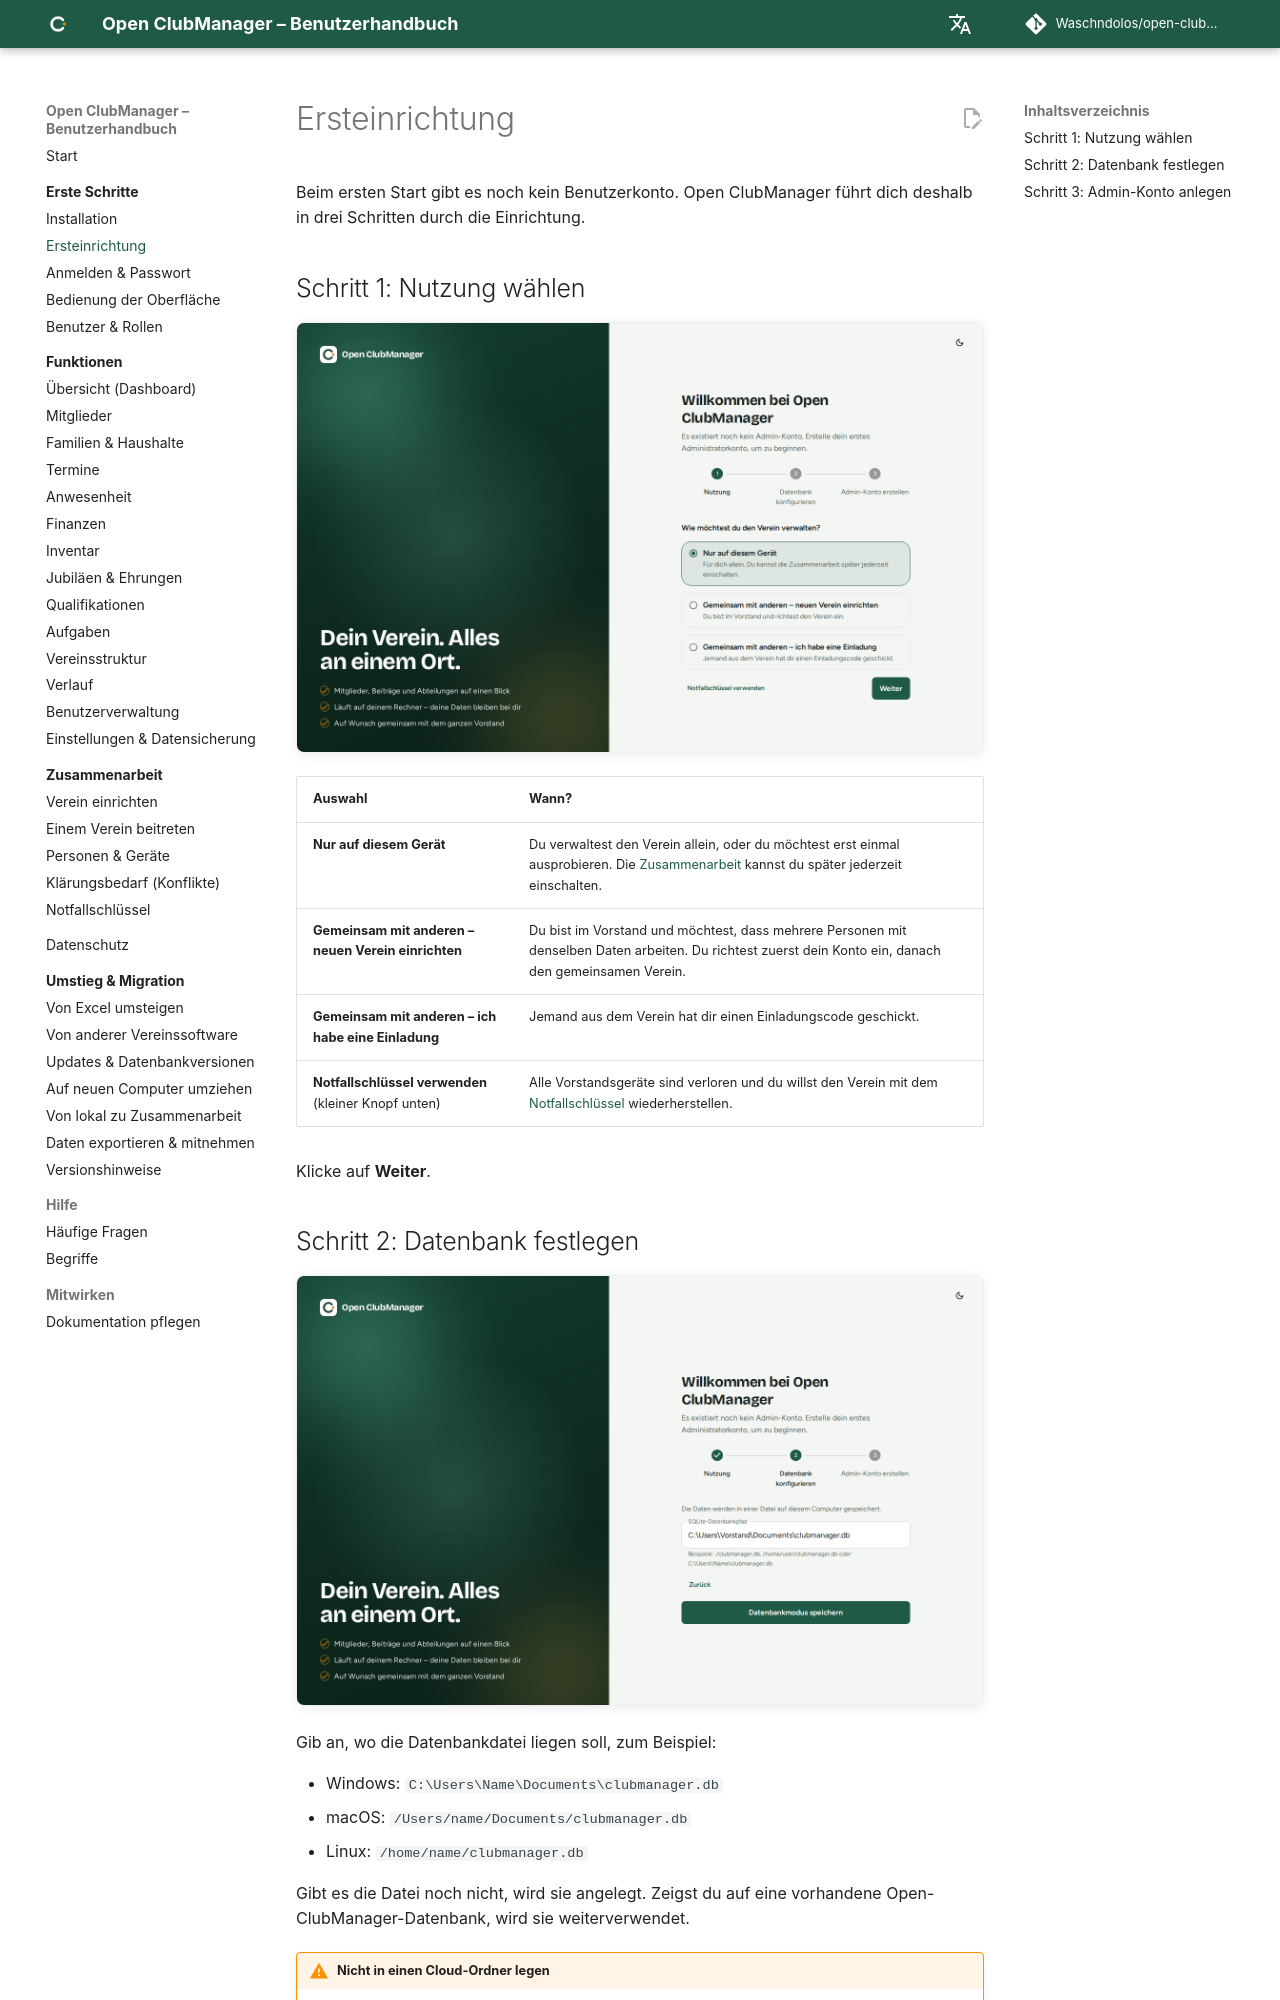

repository: Waschndolos/open-clubmanager · page: erste-schritte/einrichtung/index.html · generator: mkdocs

---
routes:
  - /setup
---

# Ersteinrichtung

Beim ersten Start gibt es noch kein Benutzerkonto. Open ClubManager führt dich deshalb in drei Schritten durch die Einrichtung.

## Schritt 1: Nutzung wählen

![Auswahl der Nutzung](../assets/screenshots/setup-usage.png){ .screenshot }

| Auswahl | Wann? |
|---|---|
| **Nur auf diesem Gerät** | Du verwaltest den Verein allein, oder du möchtest erst einmal ausprobieren. Die [Zusammenarbeit](../zusammenarbeit/index.md) kannst du später jederzeit einschalten. |
| **Gemeinsam mit anderen – neuen Verein einrichten** | Du bist im Vorstand und möchtest, dass mehrere Personen mit denselben Daten arbeiten. Du richtest zuerst dein Konto ein, danach den gemeinsamen Verein. |
| **Gemeinsam mit anderen – ich habe eine Einladung** | Jemand aus dem Verein hat dir einen Einladungscode geschickt. |
| **Notfallschlüssel verwenden** (kleiner Knopf unten) | Alle Vorstandsgeräte sind verloren und du willst den Verein mit dem [Notfallschlüssel](../zusammenarbeit/notfallschluessel.md) wiederherstellen. |

Klicke auf **Weiter**.
